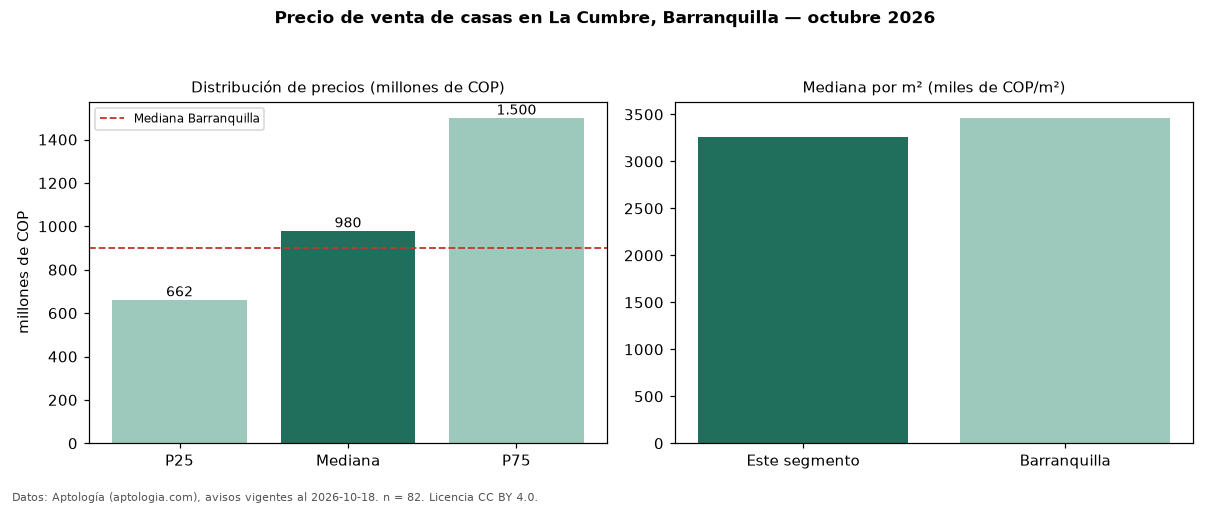

Source data for this figure (header and first rows):
seccion, metrica, valor, moneda, n
precio, p25, 662500000, COP, 82
precio, mediana, 980000000, COP, 82
precio, p75, 1500000000, COP, 82
precio, minimo, 450000000, COP, 82
precio, maximo, 2000000000, COP, 82
m2, mediana_precio_m2, 3262042, COP, 82
m2, area_mediana_m2, 331.0, m2, 82
banos, mediana_banos, 4.0, , 
parqueadero, pct_con_parqueadero, 93.1, %, 72
estrato, estrato_mas_frecuente, 5, , 82
habitaciones, 3+, 960000000, COP, 80
ciudad, mediana_ciudad_referencia, 900000000, COP, 
ciudad, mediana_m2_ciudad, 3463444, COP, 
fuente, fecha_datos, 2026-10-18, , 
fuente, atribucion, https://www.aptologia.com/casas-en-venta…, , 
fuente, licencia, CC BY 4.0, , 
